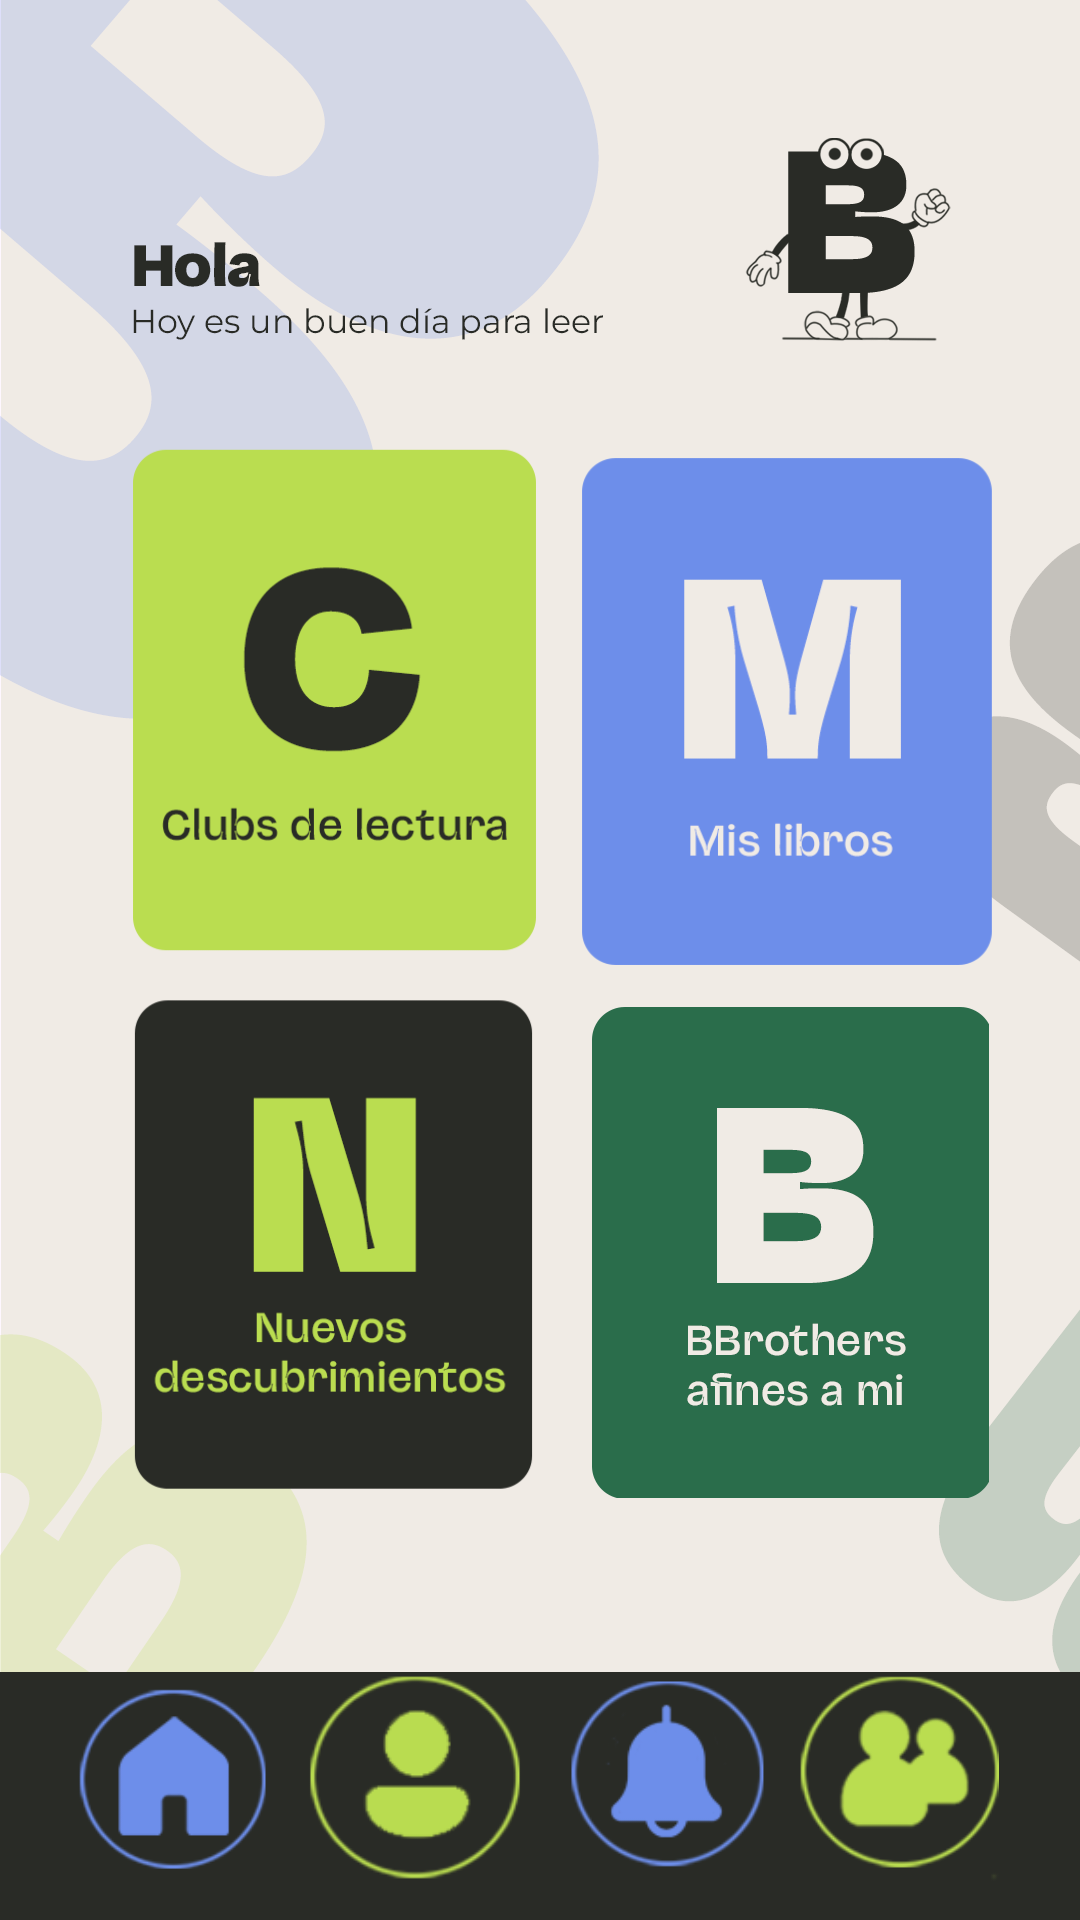

The Android layout XML behind this screen, and the referenced resources:
<!-- AndroidManifest.xml: application theme Theme.BookBrothers -->
<!-- res/layout/vista_principal.xml -->
<?xml version="1.0" encoding="utf-8"?>
<androidx.constraintlayout.widget.ConstraintLayout xmlns:android="http://schemas.android.com/apk/res/android"
    xmlns:app="http://schemas.android.com/apk/res-auto"
    xmlns:tools="http://schemas.android.com/tools"
    android:layout_width="match_parent"
    android:layout_height="match_parent"
    android:background="@drawable/fondo_home">

    <ImageView
        android:id="@+id/img_ClubLectura"
        android:layout_width="137dp"
        android:layout_height="240dp"
        android:onClick="goToClubLecturaPrincipal"
        app:layout_constraintBottom_toBottomOf="parent"
        app:layout_constraintEnd_toEndOf="parent"
        app:layout_constraintHorizontal_bias="0.193"
        app:layout_constraintStart_toStartOf="parent"
        app:layout_constraintTop_toTopOf="parent"
        app:layout_constraintVertical_bias="0.281"
        app:srcCompat="@drawable/caja_clublectura_1_home2" />

    <ImageView
        android:id="@+id/img_MisLibros"
        android:layout_width="140dp"
        android:layout_height="206dp"
        android:onClick="goToMisLibrosPrincipal"
        app:layout_constraintBottom_toBottomOf="parent"
        app:layout_constraintEnd_toEndOf="parent"
        app:layout_constraintHorizontal_bias="0.878"
        app:layout_constraintStart_toStartOf="parent"
        app:layout_constraintTop_toTopOf="parent"
        app:layout_constraintVertical_bias="0.308"
        app:srcCompat="@drawable/caja_mis_libroshome2" />

    <ImageView
        android:id="@+id/img_NuevosDescubrimientos"
        android:layout_width="139dp"
        android:layout_height="208dp"
        android:onClick="goToNuevosDescubrimientosPrincipal"
        app:layout_constraintBottom_toBottomOf="parent"
        app:layout_constraintEnd_toEndOf="parent"
        app:layout_constraintHorizontal_bias="0.187"
        app:layout_constraintStart_toStartOf="parent"
        app:layout_constraintTop_toTopOf="parent"
        app:layout_constraintVertical_bias="0.722"
        app:srcCompat="@drawable/caja_mislibros_home2" />

    <ImageView
        android:id="@+id/img_BBrothersAfines"
        android:layout_width="140dp"
        android:layout_height="165dp"
        android:onClick="goToBBrothersAfinesPrincipal"
        app:layout_constraintBottom_toBottomOf="parent"
        app:layout_constraintEnd_toEndOf="parent"
        app:layout_constraintHorizontal_bias="0.878"
        app:layout_constraintStart_toStartOf="parent"
        app:layout_constraintTop_toTopOf="parent"
        app:layout_constraintVertical_bias="0.704"
        app:srcCompat="@drawable/caja_afines_home2" />

    <ImageView
        android:id="@+id/img_casa_Comodin"
        android:layout_width="70dp"
        android:layout_height="75dp"
        android:onClick="goToPaginaPrincipalPrincipal"
        app:layout_constraintBottom_toBottomOf="parent"
        app:layout_constraintEnd_toEndOf="parent"
        app:layout_constraintHorizontal_bias="0.076"
        app:layout_constraintStart_toStartOf="parent"
        app:layout_constraintTop_toTopOf="parent"
        app:layout_constraintVertical_bias="0.983"
        app:srcCompat="@drawable/icono_home_home2" />

    <ImageView
        android:id="@+id/img_perfil_Comodin"
        android:layout_width="86dp"
        android:layout_height="73dp"
        android:onClick="goToPaginaPerfilPrincipal"
        app:layout_constraintBottom_toBottomOf="parent"
        app:layout_constraintEnd_toEndOf="parent"
        app:layout_constraintHorizontal_bias="0.347"
        app:layout_constraintStart_toStartOf="parent"
        app:layout_constraintTop_toTopOf="parent"
        app:layout_constraintVertical_bias="0.98"
        app:srcCompat="@drawable/icono_perfil_home2"/>

    <ImageView
        android:id="@+id/img_notificacionesComodin"
        android:layout_width="75dp"
        android:layout_height="70dp"
        android:onClick="goToPaginaNotificacionesPrincipal"
        app:layout_constraintBottom_toBottomOf="parent"
        app:layout_constraintEnd_toEndOf="parent"
        app:layout_constraintHorizontal_bias="0.648"
        app:layout_constraintStart_toStartOf="parent"
        app:layout_constraintTop_toTopOf="parent"
        app:layout_constraintVertical_bias="0.975"
        app:srcCompat="@drawable/icono_notificaciones_home2" />

    <ImageView
        android:id="@+id/img_amigos_comodin"
        android:layout_width="80dp"
        android:layout_height="74dp"
        android:onClick="goToPaginaAmigosPrincipal"
        app:layout_constraintBottom_toBottomOf="parent"
        app:layout_constraintEnd_toEndOf="parent"
        app:layout_constraintHorizontal_bias="0.924"
        app:layout_constraintStart_toStartOf="parent"
        app:layout_constraintTop_toTopOf="parent"
        app:layout_constraintVertical_bias="0.98"
        app:srcCompat="@drawable/icono_amigos_home2" />

</androidx.constraintlayout.widget.ConstraintLayout>
<!-- resources referenced by this layout -->
<resources>
  <!-- drawable caja_afines_home2: png bitmap (drawable, 11844 bytes) -->
  <!-- drawable caja_clublectura_1_home2: png bitmap (drawable, 12249 bytes) -->
  <!-- drawable caja_mis_libroshome2: png bitmap (drawable, 9276 bytes) -->
  <!-- drawable caja_mislibros_home2: png bitmap (drawable, 13142 bytes) -->
  <!-- drawable fondo_home: png bitmap (drawable, 64437 bytes) -->
  <!-- drawable icono_amigos_home2: png bitmap (drawable, 7810 bytes) -->
  <!-- drawable icono_home_home2: png bitmap (drawable, 6474 bytes) -->
  <!-- drawable icono_notificaciones_home2: png bitmap (drawable, 7086 bytes) -->
  <!-- drawable icono_perfil_home2: png bitmap (drawable, 7181 bytes) -->
  <style name="Theme.BookBrothers" parent="Base.Theme.BookBrothers" />
  <style name="Base.Theme.BookBrothers" parent="Theme.Material3.DayNight.NoActionBar">
          
          
      </style>
</resources>
